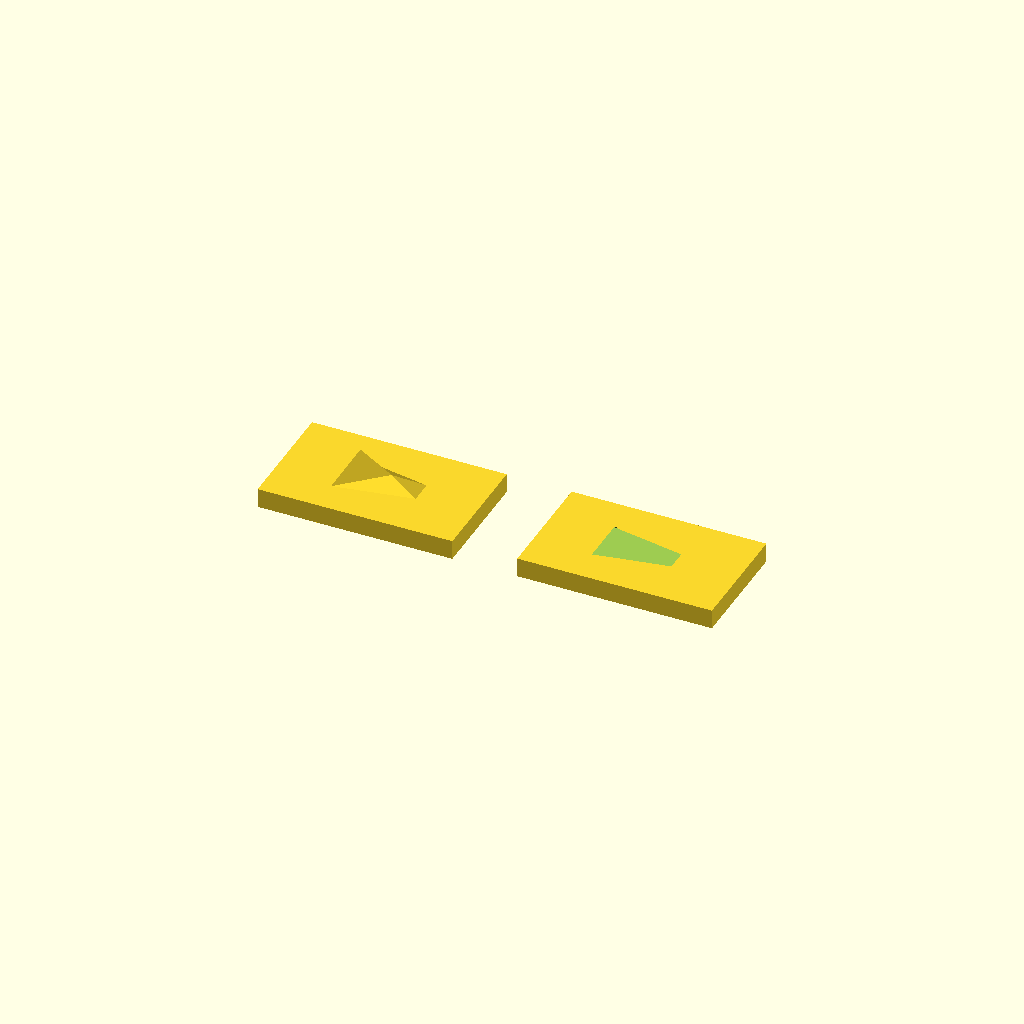
Cell 1: the model at its default parameters.
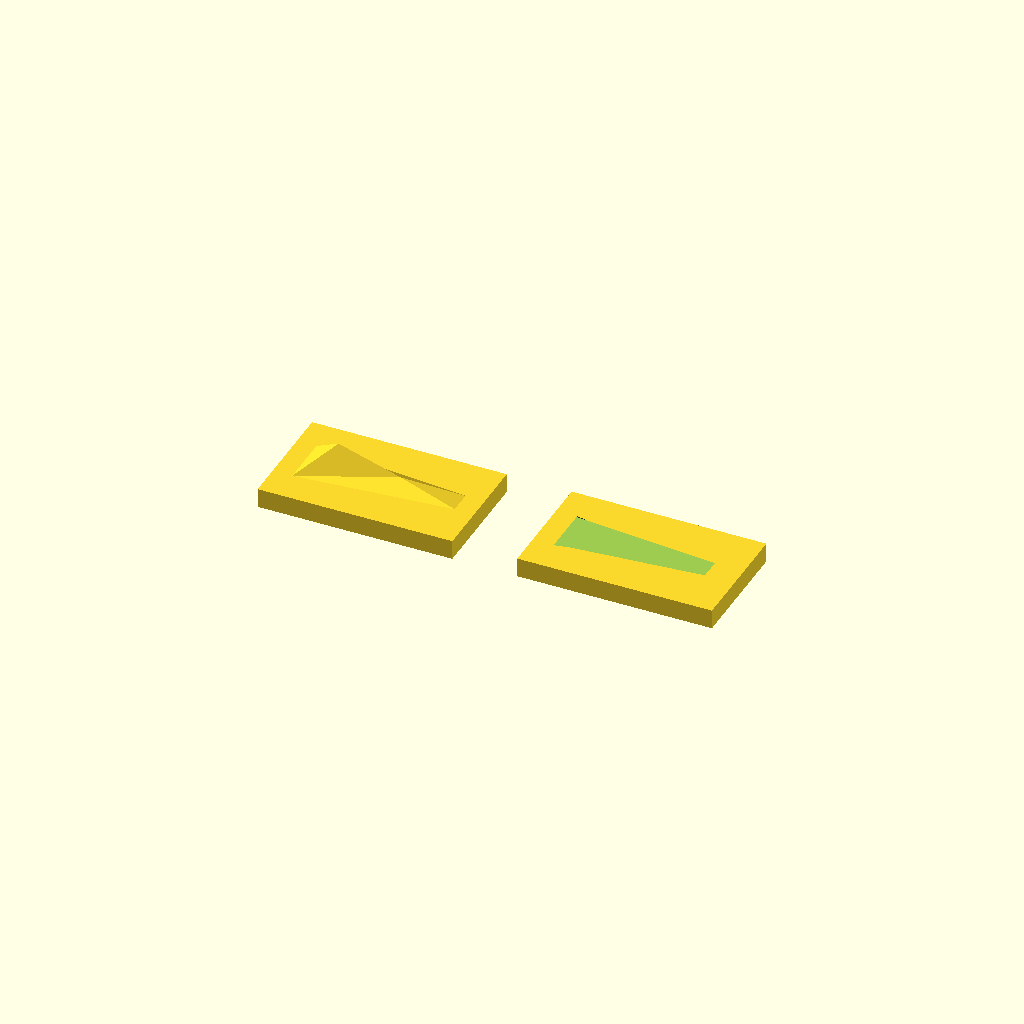
Cell 2 — L set to 24, the other parameters unchanged.
One fixed orthographic camera (rotation 55°, 0°, 25°; colour scheme Cornfield) for every cell.
Source of the model, docs/CAD/design/mate-connectors/faceted_ridge_key.scad:
// Faceted ridge key — asymmetric male/female alignment feature, flat facets only.
//
// 6 vertices, 7 faces, one closed manifold. Euler check: V - E + F = 6 - 11 + 7 = 2.
// No spheres, no cylinders, no splines, no fillets.
//
// THE FLANKS ARE TRIANGULATED EXPLICITLY, and that is not cosmetic. Written as quads
// [0,3,5,4] and [1,4,5,2] they are NOT planar — the base edge and the ridge edge are
// skew, so the four corners do not share a plane. A checker caught this after the first
// draft claimed the opposite. Left as quads, the tessellator picks the fold direction for
// you, which means the "flat facet" promise is broken by an unspecified crease and two
// exporters can disagree about the shape. Splitting them here fixes the crease at
// back-bottom -> front-ridge, which keeps the rear peak's triangle large and clean.
//
// FRAME CONVENTION (matches the CAD mate connector it is derived from):
//   +Z  the mating axis   — the feature protrudes along it
//   +X  the roll reference — the ridge runs along it, low end forward
//   +Y  completes the right-handed frame
//
// WHAT BREAKS WHICH SYMMETRY
//   rotational about Z ....... the ridge (elongation along X)
//   180 deg about Z .......... the ridge SLOPE: tall steep back, long shallow front
//   mirror across XZ ......... deliberately NOT broken. Handedness is fixed by convention,
//                              so +Y is implied once Z and X are known. Breaking it would
//                              add a facet and buy nothing.
//
// KNOWN AMBIGUITY, stated rather than hidden: viewed exactly ALONG the ridge (+/-X,
// orthographic), the silhouette is the same isoceles triangle from front and back. Front
// and back are then distinguished by SHADING only — the long shallow front face catches
// light differently from the steep back face. If the target renderer is flat-shaded with a
// single headlight, verify this case before committing to the shape.

// ---------------------------------------------------------------- parameters
L   = 12.0;   // overall length along the ridge (X)
W   = 4.0;    // half-width at the BACK
tf  = 0.45;   // front taper: front half-width = W * tf
H   = 4.5;    // peak height at the rear   <-- the single dimension controlling asymmetry
pr  = 0.22;   // rear ridge position, fraction of L from the back
pf  = 0.62;   // front ridge position, fraction of L from the back
hf  = 0.35;   // front ridge height, fraction of H

// Clearance is a PHYSICAL quantity and only means anything if this is a printed part.
// See the note at the bottom: for a viewport glyph it is meaningless.
clr    = 0.20;  // per-face clearance, mm
depth  = 0.40;  // extra pocket depth so the male never bottoms out before it seats

Wf  = W * tf;
xr0 = -L/2 + L * pr;
xr1 = -L/2 + L * pf;
Hf  = H * hf;

// ---------------------------------------------------------------- geometry
// Vertex order is fixed and referenced by the face table; do not reorder.
//   0 back-left    1 back-right    2 front-right    3 front-left
//   4 REAR PEAK (tall)             5 front ridge (low)
function ridge_pts(l, w, wf, h, hfr, x0, x1) = [
    [-l/2, -w,   0  ],   // 0
    [-l/2,  w,   0  ],   // 1
    [ l/2,  wf,  0  ],   // 2
    [ l/2, -wf,  0  ],   // 3
    [ x0,   0,   h  ],   // 4  rear peak
    [ x1,   0,   hfr]    // 5  front ridge, low
];

// OpenSCAD wants each face wound CLOCKWISE seen from OUTSIDE. The right-hand-rule
// outward-normal (CCW) form is given in the comment for anyone porting to STL/OCC,
// where the opposite convention is the usual one.
RIDGE_FACES = [
    [3, 2, 1, 0],   // base       (CCW-outward: [0,1,2,3])   planar, all z=0
    [1, 4, 0],      // back       (CCW-outward: [0,4,1])     steep
    [5, 3, 0],      // flank -Y a (CCW-outward: [0,3,5])
    [4, 5, 0],      // flank -Y b (CCW-outward: [0,5,4])
    [5, 4, 1],      // flank +Y a (CCW-outward: [1,4,5])
    [2, 5, 1],      // flank +Y b (CCW-outward: [1,5,2])
    [5, 2, 3]       // front      (CCW-outward: [3,2,5])     long, shallow
];

module ridge_key(l = L, w = W, wf = Wf, h = H, hfr = Hf, x0 = xr0, x1 = xr1) {
    polyhedron(points = ridge_pts(l, w, wf, h, hfr, x0, x1),
               faces  = RIDGE_FACES,
               convexity = 3);
}

// MALE: the protrusion, nominal size.
module ridge_key_male() { ridge_key(); }

// FEMALE: the pocket. Grown by `clr` on every side and sunk `depth` deeper.
//
// HONEST LIMITATION: this grows the key by scaling its defining dimensions, which is NOT a
// true uniform surface offset — on the shallow front face the normal clearance comes out
// smaller than `clr`, because that face is far from perpendicular to every axis it is
// scaled along. A true offset needs minkowski() with a small cube, which is exact and slow,
// or an explicit per-face plane push, which is exact and fiddly. For a keying feature whose
// job is angular registration rather than a press fit, the approximation is the right trade
// — but do not quote this pocket as holding 0.2 mm everywhere, because it does not.
module ridge_key_female() {
    translate([0, 0, -depth])
        ridge_key(l   = L + 2*clr,
                  w   = W + clr,
                  wf  = Wf + clr,
                  h   = H + clr + depth,
                  hfr = Hf + clr + depth,
                  x0  = xr0,
                  x1  = xr1);
}

// ---------------------------------------------------------------- demo
// Left: the male key on its plate. Right: the plate with the pocket cut.
PLATE = [30, 18, 3];

module plate_with_male() {
    translate([-PLATE[0]/2, -PLATE[1]/2, -PLATE[2]]) cube(PLATE);
    ridge_key_male();
}

module plate_with_female() {
    difference() {
        translate([-PLATE[0]/2, -PLATE[1]/2, -PLATE[2]]) cube(PLATE);
        ridge_key_female();
    }
}

translate([-20, 0, 0]) plate_with_male();
translate([ 20, 0, 0]) plate_with_female();

// ---------------------------------------------------------------- note on the two readings
// This file is written for the PHYSICAL reading: a printable alignment key, where `clr` and
// `depth` are real millimetres and flat facets genuinely help — they slice without the
// stair-stepping a tessellated curve produces, and they print without support on the
// shallow front face.
//
// If the intent is instead the VIEWPORT GLYPH for a CAD mate connector, then:
//   - `clr` and `depth` are meaningless: a symbol does not mate with anything;
//   - all dimensions must become SCREEN PIXELS scaled by upp = 1/zoom, because every gizmo
//     in that viewport is screen-constant and must not shrink with the model;
//   - "low-poly for rendering performance" is not a real reason at ~2-20 glyphs per frame.
//     The real reason to keep flat facets there is LEGIBILITY: hard normals give distinct
//     value steps between facets, and that is what lets a 22-px solid read as an oriented
//     object instead of a grey blob.
// The vertex logic above is identical under both readings. Only the units and the clearance
// change.
Customizer parameters (derived from the source; name, type, default, range or options):
L: number, default 12
W: number, default 4
tf: number, default 0.45
H: number, default 4.5
pr: number, default 0.22
pf: number, default 0.62
hf: number, default 0.35
clr: number, default 0.2
depth: number, default 0.4
